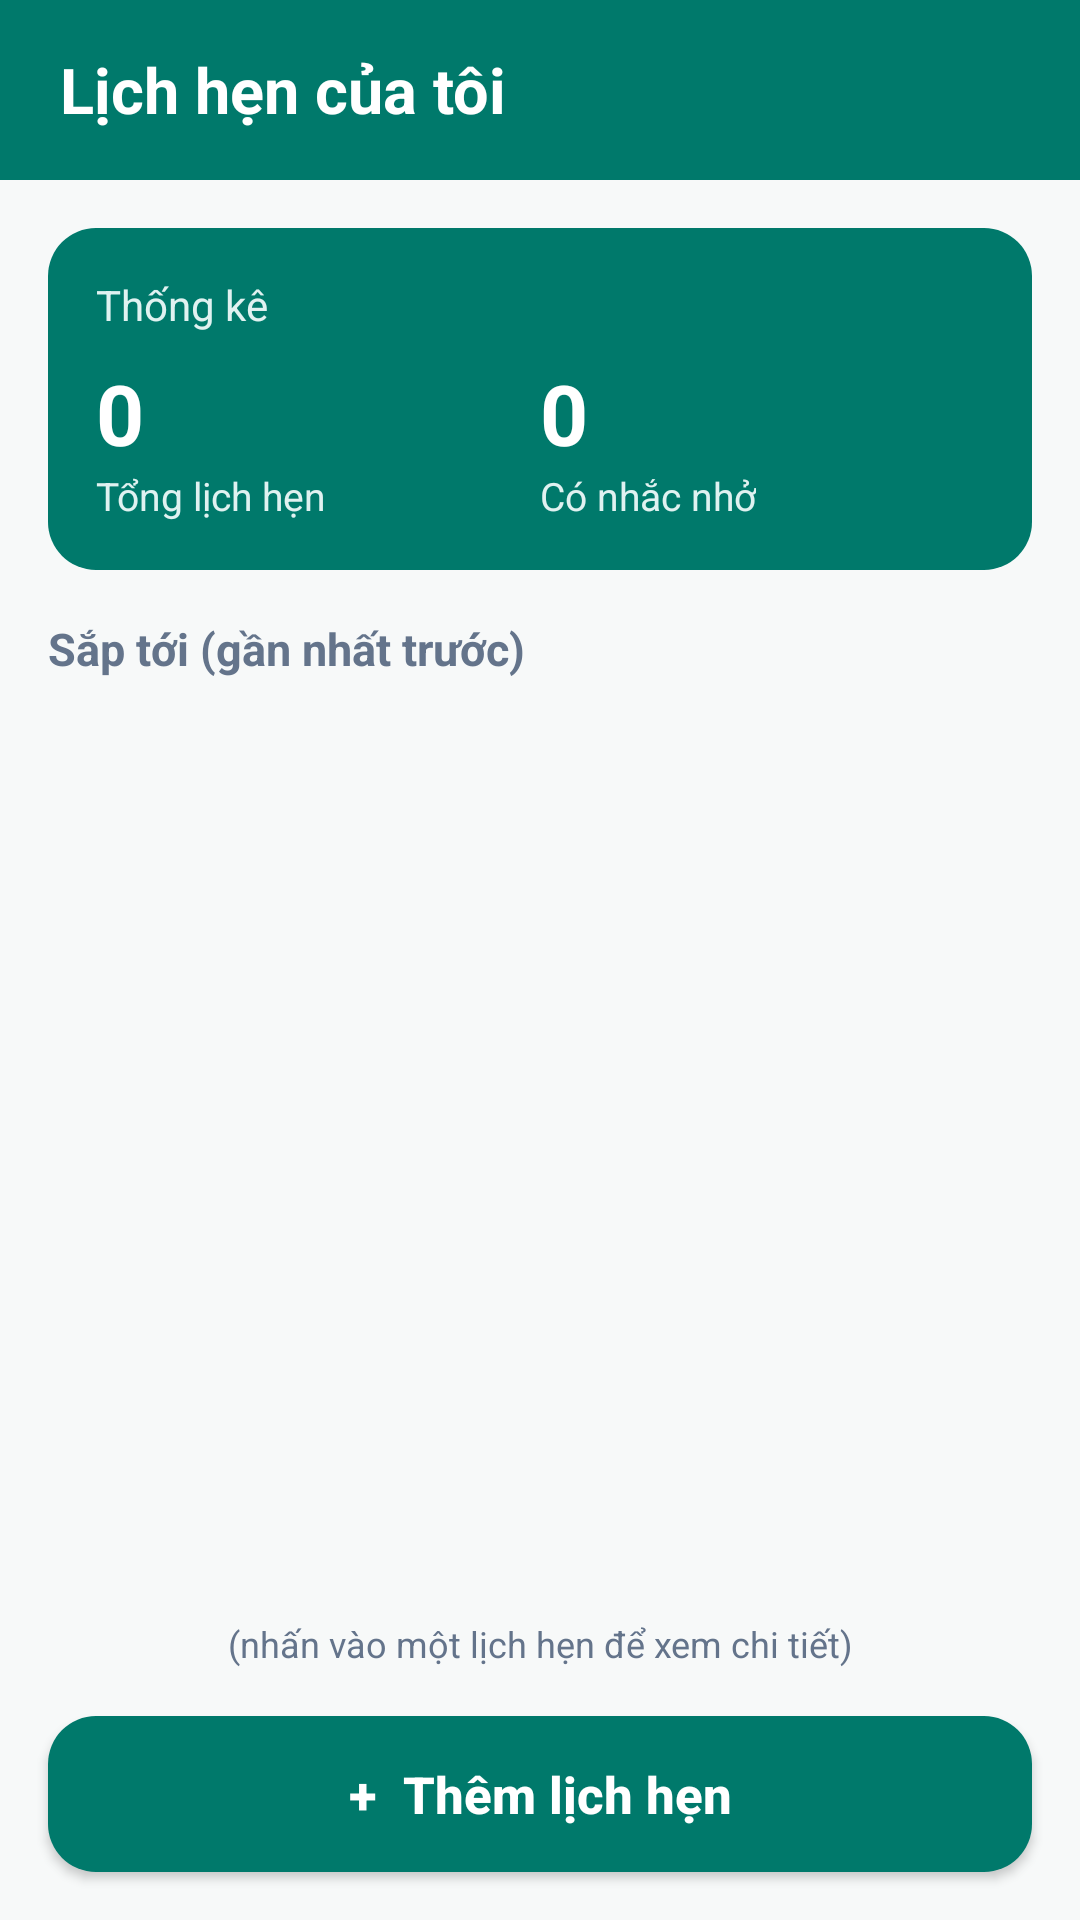

The Android layout XML behind this screen, and the referenced resources:
<!-- AndroidManifest.xml: application theme Theme.QuanLyLichHen -->
<!-- res/layout/activity_main.xml -->
<?xml version="1.0" encoding="utf-8"?>
<LinearLayout xmlns:android="http://schemas.android.com/apk/res/android"
    android:layout_width="match_parent"
    android:layout_height="match_parent"
    android:background="@color/bg_screen"
    android:fitsSystemWindows="true"
    android:orientation="vertical">

    
    <LinearLayout
        android:layout_width="match_parent"
        android:layout_height="60dp"
        android:background="@color/teal_primary"
        android:gravity="center_vertical"
        android:paddingHorizontal="20dp">

        <TextView
            android:layout_width="wrap_content"
            android:layout_height="wrap_content"
            android:text="Lịch hẹn của tôi"
            android:textColor="@color/white"
            android:textSize="21sp"
            android:textStyle="bold" />
    </LinearLayout>

    <LinearLayout
        android:layout_width="match_parent"
        android:layout_height="0dp"
        android:layout_weight="1"
        android:orientation="vertical"
        android:padding="16dp">

        
        <LinearLayout
            android:layout_width="match_parent"
            android:layout_height="wrap_content"
            android:background="@drawable/bg_stat_card"
            android:orientation="vertical"
            android:padding="16dp">

            <TextView
                android:layout_width="wrap_content"
                android:layout_height="wrap_content"
                android:text="Thống kê"
                android:textColor="@color/teal_light"
                android:textSize="14sp" />

            <LinearLayout
                android:layout_width="match_parent"
                android:layout_height="wrap_content"
                android:layout_marginTop="8dp"
                android:orientation="horizontal">

                <LinearLayout
                    android:layout_width="0dp"
                    android:layout_height="wrap_content"
                    android:layout_weight="1"
                    android:orientation="vertical">

                    <TextView
                        android:id="@+id/tvTotalCount"
                        android:layout_width="wrap_content"
                        android:layout_height="wrap_content"
                        android:text="0"
                        android:textColor="@color/white"
                        android:textSize="28sp"
                        android:textStyle="bold" />

                    <TextView
                        android:layout_width="wrap_content"
                        android:layout_height="wrap_content"
                        android:text="Tổng lịch hẹn"
                        android:textColor="@color/teal_light"
                        android:textSize="13sp" />
                </LinearLayout>

                <LinearLayout
                    android:layout_width="0dp"
                    android:layout_height="wrap_content"
                    android:layout_weight="1"
                    android:orientation="vertical">

                    <TextView
                        android:id="@+id/tvReminderCount"
                        android:layout_width="wrap_content"
                        android:layout_height="wrap_content"
                        android:text="0"
                        android:textColor="@color/white"
                        android:textSize="28sp"
                        android:textStyle="bold" />

                    <TextView
                        android:layout_width="wrap_content"
                        android:layout_height="wrap_content"
                        android:text="Có nhắc nhở"
                        android:textColor="@color/teal_light"
                        android:textSize="13sp" />
                </LinearLayout>
            </LinearLayout>
        </LinearLayout>

        <TextView
            android:layout_width="wrap_content"
            android:layout_height="wrap_content"
            android:layout_marginTop="16dp"
            android:layout_marginBottom="8dp"
            android:text="Sắp tới (gần nhất trước)"
            android:textColor="@color/text_gray"
            android:textSize="15sp"
            android:textStyle="bold" />

        <TextView
            android:id="@+id/tvEmptyList"
            android:layout_width="match_parent"
            android:layout_height="0dp"
            android:layout_weight="1"
            android:gravity="center"
            android:text="Chưa có lịch hẹn nào.\nNhấn '+ Thêm lịch hẹn' bên dưới để tạo mới."
            android:textColor="@color/text_gray"
            android:textSize="15sp"
            android:visibility="gone" />

        <ListView
            android:id="@+id/lvAppointments"
            android:layout_width="match_parent"
            android:layout_height="0dp"
            android:layout_weight="1"
            android:divider="@android:color/transparent"
            android:dividerHeight="10dp"
            android:scrollbars="none" />

        <TextView
            android:layout_width="match_parent"
            android:layout_height="wrap_content"
            android:layout_marginTop="8dp"
            android:gravity="center"
            android:text="(nhấn vào một lịch hẹn để xem chi tiết)"
            android:textColor="@color/text_gray"
            android:textSize="12sp" />
    </LinearLayout>

    
    <androidx.appcompat.widget.AppCompatButton
        android:id="@+id/btnAddAppointment"
        android:layout_width="match_parent"
        android:layout_height="52dp"
        android:layout_marginHorizontal="16dp"
        android:layout_marginBottom="16dp"
        android:background="@drawable/bg_stat_card"
        android:text="+  Thêm lịch hẹn"
        android:textAllCaps="false"
        android:textColor="@color/white"
        android:textSize="17sp"
        android:textStyle="bold" />
</LinearLayout>
<!-- resources referenced by this layout -->
<resources>
  <color name="bg_screen">#F7F9F9</color>
  <color name="teal_light">#E0F2F1</color>
  <color name="teal_primary">#00796B</color>
  <color name="text_gray">#64748B</color>
  <color name="white">#FFFFFF</color>
  <!-- drawable bg_stat_card (drawable) -->
  <?xml version="1.0" encoding="utf-8"?>
  <shape xmlns:android="http://schemas.android.com/apk/res/android" android:shape="rectangle">
      <solid android:color="@color/teal_primary"/>
      <corners android:radius="16dp"/>
  </shape>
  <style name="Theme.QuanLyLichHen" parent="Theme.MaterialComponents.Light.NoActionBar">
          <item name="colorPrimary">@color/teal_primary</item>
          <item name="colorPrimaryVariant">@color/teal_dark</item>
          <item name="colorOnPrimary">@color/white</item>
          <item name="android:statusBarColor">@color/teal_dark</item>
      </style>
  <color name="teal_dark">#005B4F</color>
</resources>
